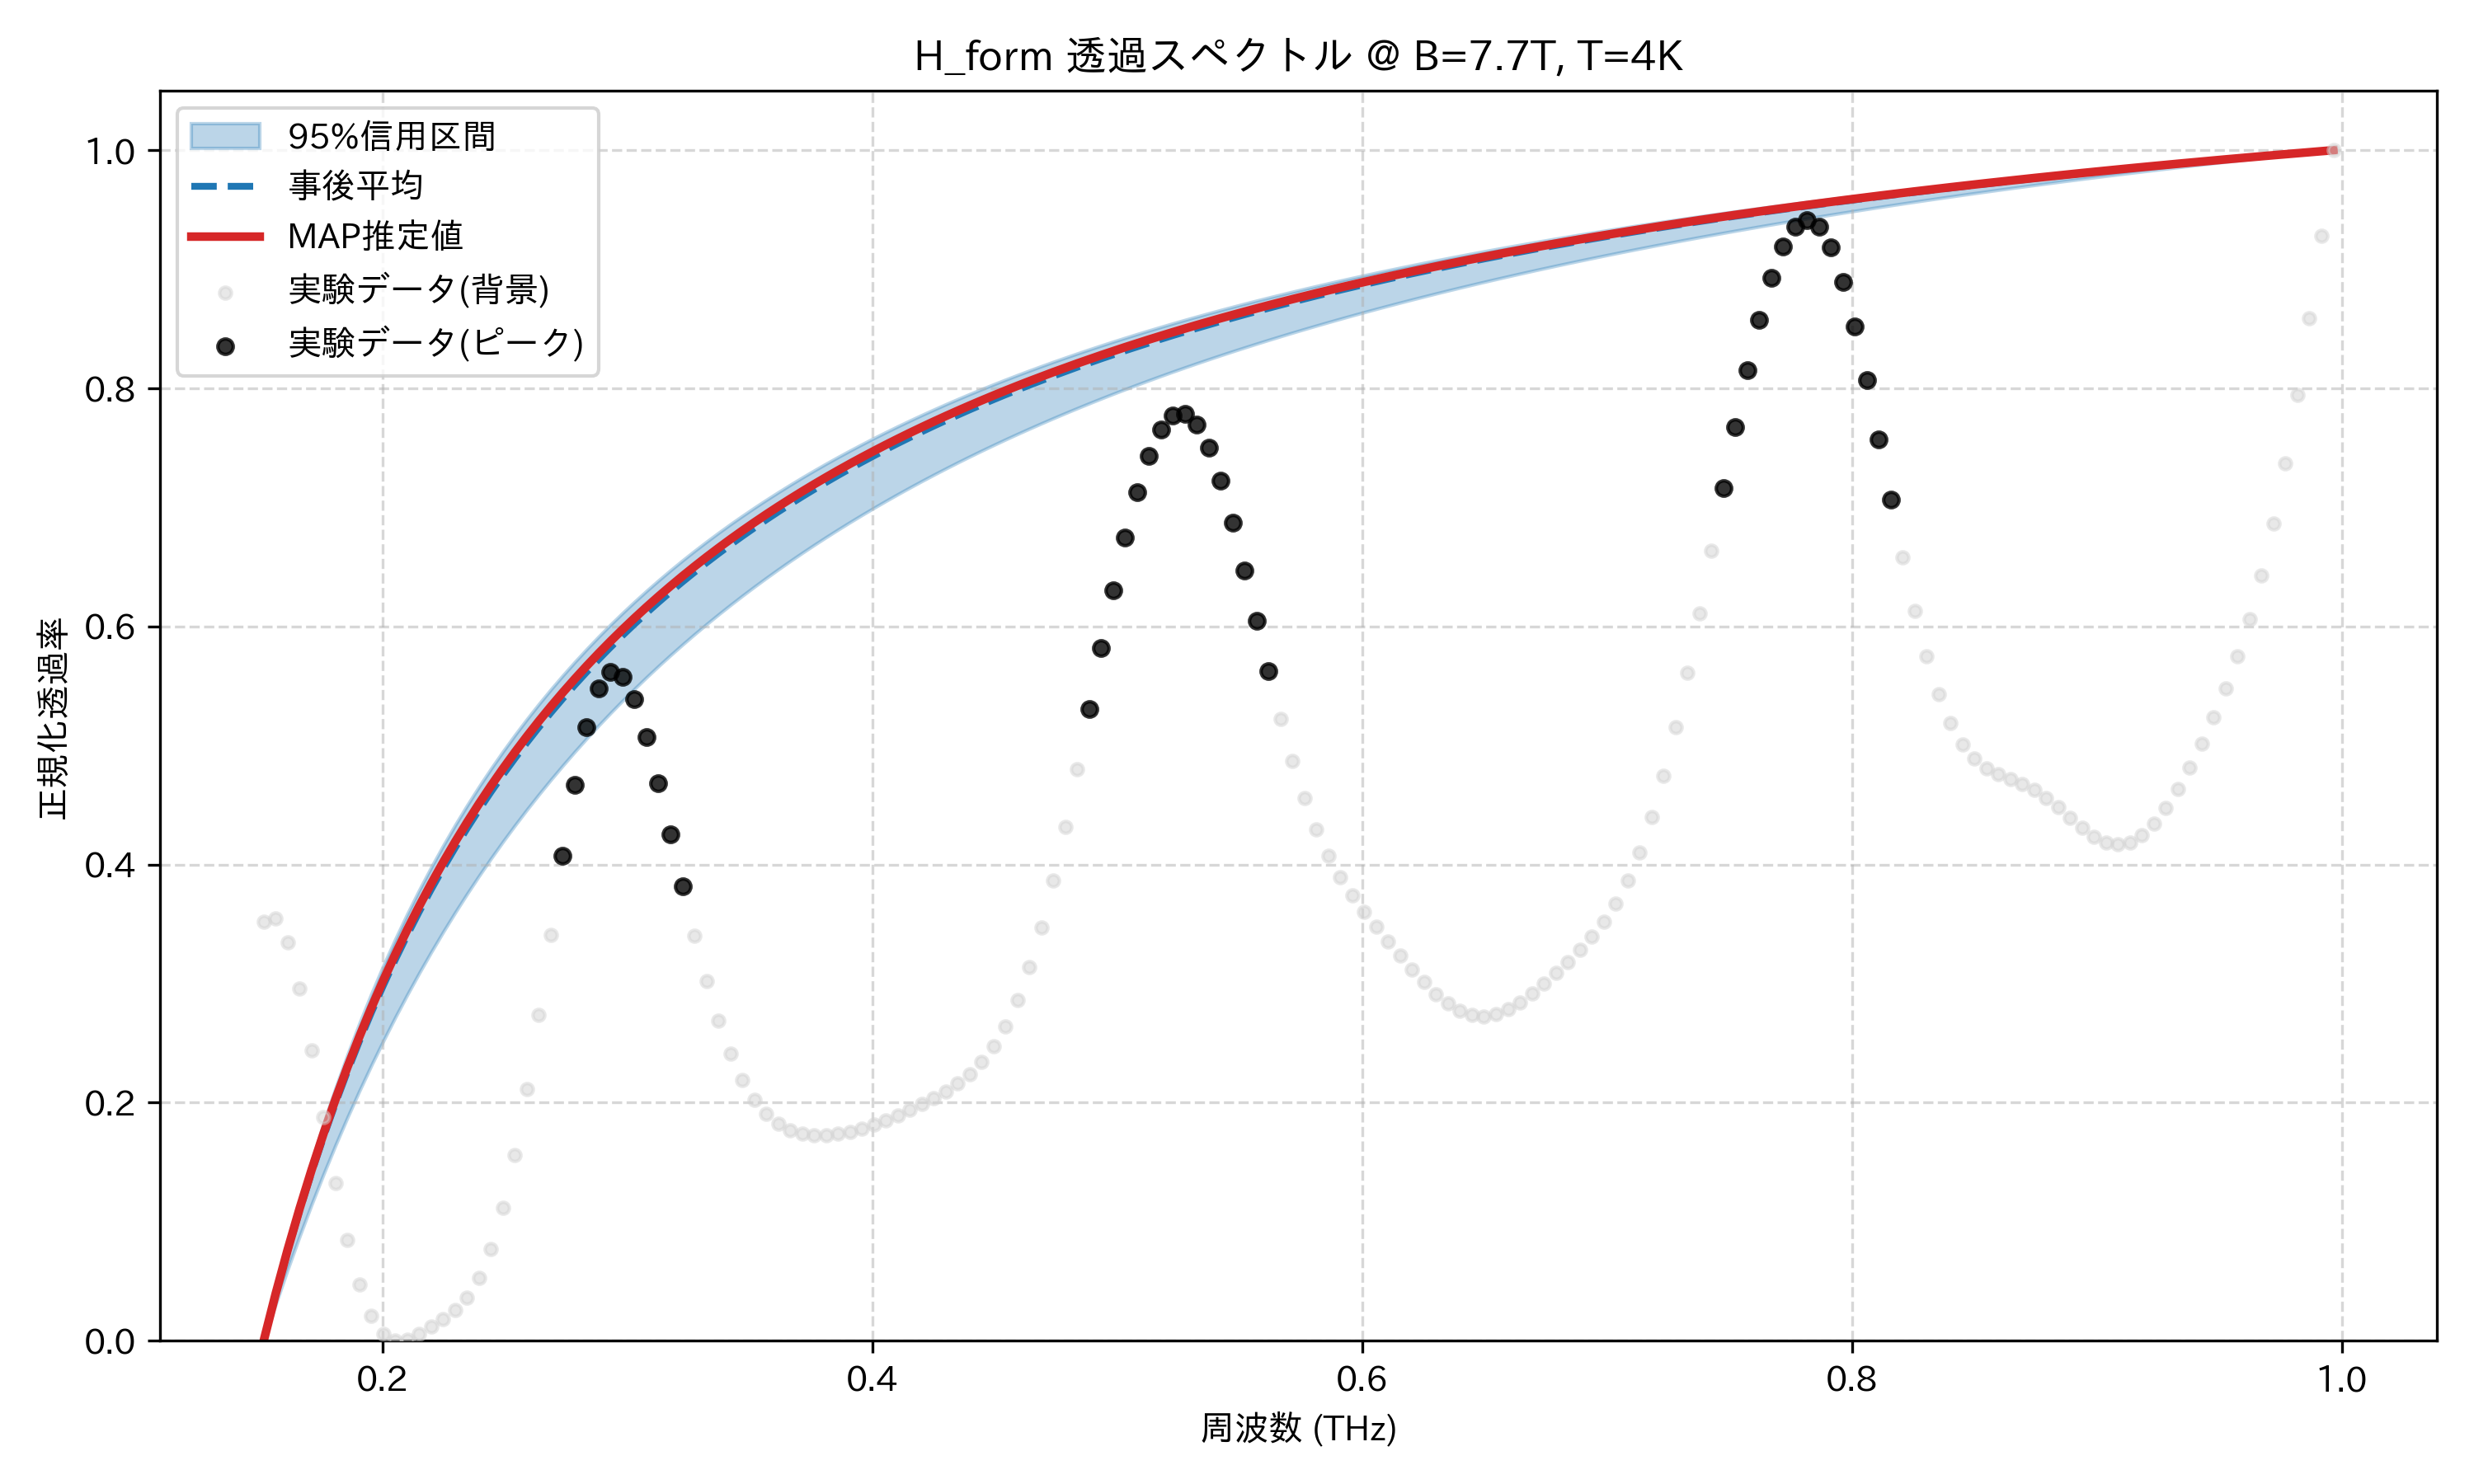

The table this chart was drawn from, first rows:
frequency_thz, mean_transmission, map_transmission, lower_95, upper_95, observed_normalized
0.1514, 0.0, 0.0, 0.0, 0.0, 0.3523
0.1563, 0.03879, 0.03953, 0.03068, 0.04178, 0.3545
0.1612, 0.07507, 0.07646, 0.05994, 0.08064, 0.3346
0.1661, 0.1091, 0.111, 0.08785, 0.1169, 0.2957
0.171, 0.1411, 0.1435, 0.1145, 0.1508, 0.2442
0.1759, 0.1711, 0.174, 0.14, 0.1825, 0.1876
0.1808, 0.1995, 0.2028, 0.1644, 0.2123, 0.1328
0.1856, 0.2263, 0.2299, 0.1877, 0.2403, 0.08484
0.1905, 0.2517, 0.2555, 0.21, 0.2667, 0.04705
0.1954, 0.2757, 0.2798, 0.2315, 0.2916, 0.02077
0.2003, 0.2985, 0.3028, 0.252, 0.3151, 0.005678
0.2052, 0.3202, 0.3246, 0.2718, 0.3374, 0.0
0.2101, 0.3408, 0.3454, 0.2908, 0.3586, 0.0009889
0.2149, 0.3604, 0.3651, 0.309, 0.3786, 0.005661
0.2198, 0.3791, 0.3839, 0.3266, 0.3977, 0.0117
0.2247, 0.397, 0.4019, 0.3435, 0.4159, 0.01818
0.2296, 0.414, 0.4191, 0.3597, 0.4332, 0.02579
0.2345, 0.4304, 0.4355, 0.3754, 0.4497, 0.03651
0.2394, 0.446, 0.4511, 0.3906, 0.4655, 0.05289
0.2443, 0.461, 0.4662, 0.4052, 0.4806, 0.07732
0.2491, 0.4754, 0.4806, 0.4193, 0.495, 0.1116
0.254, 0.4892, 0.4944, 0.433, 0.5089, 0.1564
0.2589, 0.5025, 0.5077, 0.4462, 0.5221, 0.2111
0.2638, 0.5152, 0.5204, 0.4589, 0.5349, 0.2738
0.2687, 0.5275, 0.5327, 0.4713, 0.5471, 0.3407
0.2736, 0.5393, 0.5445, 0.4832, 0.5589, 0.4071
0.2785, 0.5507, 0.5559, 0.4948, 0.5702, 0.4672
0.2833, 0.5617, 0.5669, 0.506, 0.581, 0.5155
0.2882, 0.5723, 0.5775, 0.5169, 0.5915, 0.5478
0.2931, 0.5826, 0.5877, 0.5275, 0.6016, 0.5618
0.298, 0.5925, 0.5976, 0.5377, 0.6114, 0.558
0.3029, 0.6021, 0.6071, 0.5477, 0.6208, 0.5387
0.3078, 0.6113, 0.6163, 0.5574, 0.6299, 0.5074
0.3127, 0.6203, 0.6252, 0.5667, 0.6387, 0.4684
0.3175, 0.6289, 0.6339, 0.5759, 0.6472, 0.4255
0.3224, 0.6373, 0.6422, 0.5848, 0.6554, 0.3819
0.3273, 0.6455, 0.6503, 0.5934, 0.6634, 0.3401
0.3322, 0.6534, 0.6582, 0.6018, 0.6711, 0.3021
0.3371, 0.6611, 0.6658, 0.61, 0.6786, 0.269
0.342, 0.6685, 0.6732, 0.618, 0.6858, 0.2414
0.3468, 0.6757, 0.6804, 0.6257, 0.6928, 0.2193
0.3517, 0.6827, 0.6873, 0.6333, 0.6996, 0.2025
0.3566, 0.6896, 0.6941, 0.6407, 0.7063, 0.1903
0.3615, 0.6962, 0.7007, 0.6479, 0.7127, 0.1821
0.3664, 0.7027, 0.7071, 0.6549, 0.7189, 0.1769
0.3713, 0.7089, 0.7133, 0.6617, 0.725, 0.1739
0.3762, 0.715, 0.7194, 0.6684, 0.7309, 0.1727
0.381, 0.721, 0.7253, 0.675, 0.7367, 0.1728
0.3859, 0.7268, 0.731, 0.6813, 0.7423, 0.1738
0.3908, 0.7324, 0.7366, 0.6876, 0.7477, 0.1757
0.3957, 0.738, 0.7421, 0.6936, 0.753, 0.1783
0.4006, 0.7433, 0.7474, 0.6996, 0.7582, 0.1815
0.4055, 0.7486, 0.7526, 0.7054, 0.7632, 0.1853
0.4104, 0.7537, 0.7576, 0.7111, 0.7681, 0.1895
0.4152, 0.7587, 0.7626, 0.7166, 0.7729, 0.194
0.4201, 0.7635, 0.7674, 0.7221, 0.7776, 0.1989
0.425, 0.7683, 0.7721, 0.7274, 0.7821, 0.204
0.4299, 0.7729, 0.7767, 0.7326, 0.7866, 0.2096
0.4348, 0.7775, 0.7811, 0.7377, 0.7909, 0.216
0.4397, 0.7819, 0.7855, 0.7427, 0.7951, 0.2239
... 114 more rows
